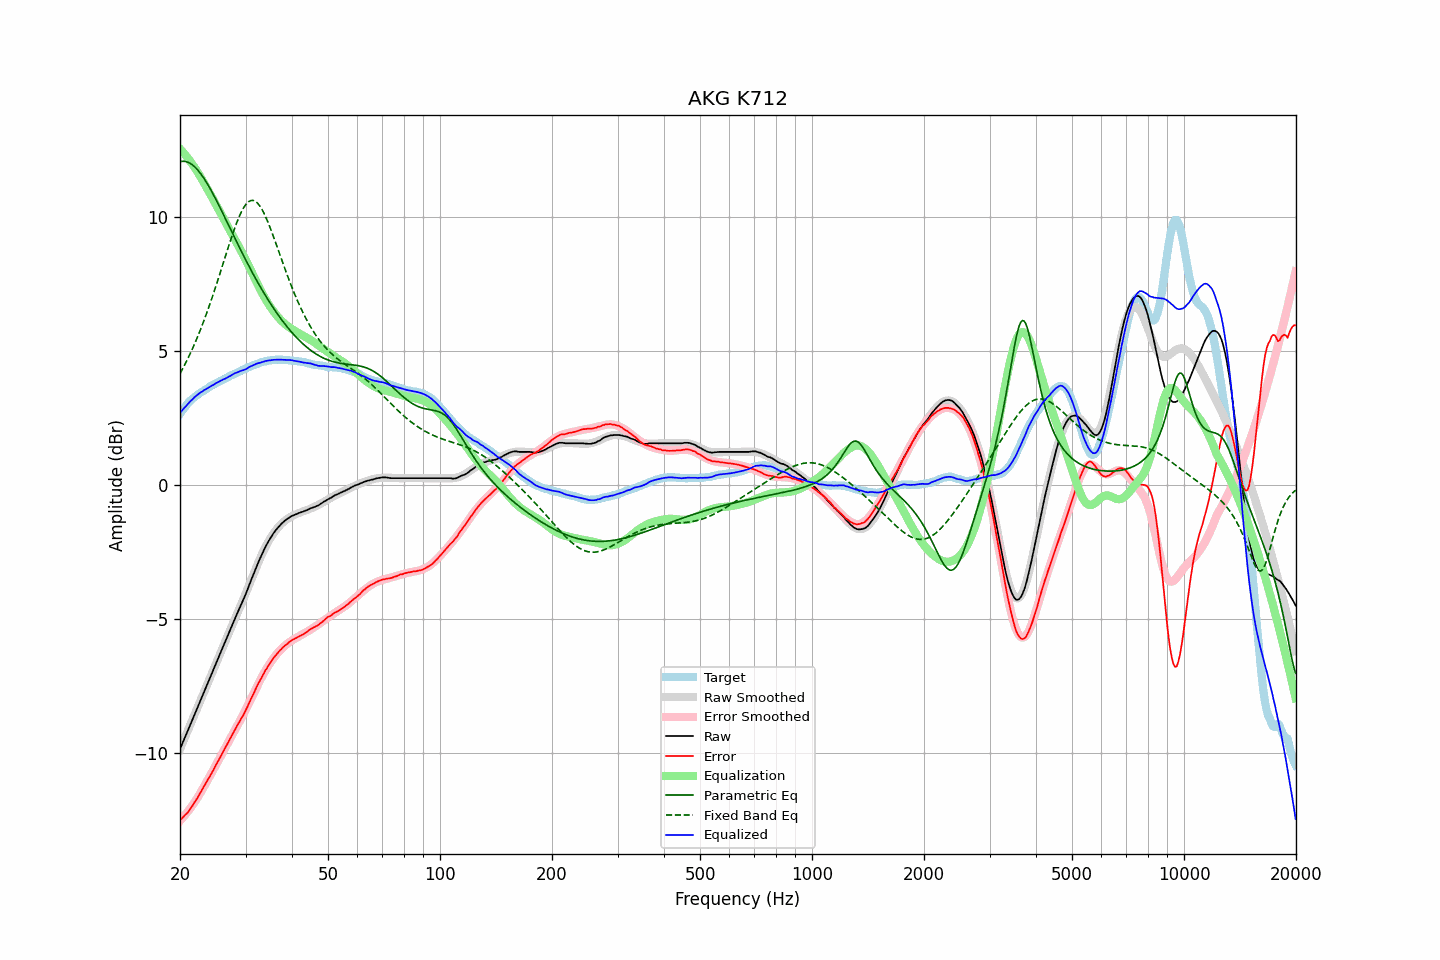

The table this chart was drawn from, first rows:
frequency, raw, error, smoothed, error_smoothed, equalization, parametric_eq, fixed_band_eq, equalized_raw, equalized_smoothed, target
20.00, -9.86, -12.51, -9.87, -12.54, 12.54, 12.06, 4.15, 2.68, 2.67, 2.65
20.20, -9.72, -12.46, -9.72, -12.47, 12.47, 12.07, 4.26, 2.75, 2.75, 2.74
20.40, -9.58, -12.40, -9.58, -12.40, 12.40, 12.07, 4.37, 2.82, 2.82, 2.82
20.61, -9.44, -12.33, -9.44, -12.33, 12.33, 12.07, 4.49, 2.89, 2.89, 2.88
20.81, -9.30, -12.28, -9.30, -12.26, 12.26, 12.06, 4.60, 2.96, 2.96, 2.98
21.02, -9.16, -12.22, -9.16, -12.18, 12.18, 12.04, 4.73, 3.02, 3.03, 3.05
21.23, -9.01, -12.13, -9.01, -12.10, 12.10, 12.01, 4.85, 3.09, 3.09, 3.11
21.44, -8.87, -12.04, -8.87, -12.02, 12.02, 11.97, 4.98, 3.15, 3.15, 3.17
21.66, -8.73, -11.96, -8.73, -11.94, 11.94, 11.93, 5.11, 3.20, 3.21, 3.22
21.87, -8.58, -11.85, -8.59, -11.85, 11.85, 11.87, 5.25, 3.27, 3.26, 3.27
22.09, -8.44, -11.76, -8.44, -11.76, 11.76, 11.82, 5.39, 3.32, 3.32, 3.32
22.31, -8.30, -11.67, -8.30, -11.67, 11.67, 11.75, 5.53, 3.37, 3.37, 3.37
22.54, -8.15, -11.56, -8.16, -11.57, 11.57, 11.68, 5.68, 3.41, 3.41, 3.41
22.76, -8.01, -11.46, -8.01, -11.46, 11.46, 11.60, 5.83, 3.45, 3.45, 3.45
22.99, -7.87, -11.35, -7.87, -11.36, 11.36, 11.52, 5.99, 3.49, 3.49, 3.48
23.22, -7.72, -11.24, -7.73, -11.25, 11.25, 11.43, 6.14, 3.53, 3.53, 3.52
23.45, -7.58, -11.14, -7.58, -11.15, 11.15, 11.33, 6.31, 3.57, 3.57, 3.56
23.69, -7.44, -11.04, -7.44, -11.04, 11.04, 11.23, 6.47, 3.60, 3.60, 3.60
23.92, -7.30, -10.94, -7.30, -10.93, 10.93, 11.13, 6.64, 3.63, 3.64, 3.64
24.16, -7.15, -10.84, -7.15, -10.83, 10.83, 11.03, 6.81, 3.68, 3.67, 3.68
24.40, -7.01, -10.72, -7.01, -10.72, 10.72, 10.92, 6.99, 3.71, 3.71, 3.71
24.65, -6.87, -10.62, -6.87, -10.61, 10.61, 10.80, 7.17, 3.74, 3.74, 3.74
24.89, -6.72, -10.49, -6.72, -10.50, 10.50, 10.69, 7.35, 3.78, 3.77, 3.77
25.14, -6.58, -10.39, -6.58, -10.39, 10.39, 10.57, 7.54, 3.81, 3.81, 3.81
25.39, -6.44, -10.28, -6.44, -10.28, 10.28, 10.45, 7.72, 3.84, 3.84, 3.84
25.65, -6.29, -10.17, -6.30, -10.17, 10.17, 10.33, 7.91, 3.88, 3.87, 3.88
25.91, -6.15, -10.05, -6.15, -10.06, 10.06, 10.21, 8.10, 3.90, 3.90, 3.90
26.16, -6.01, -9.94, -6.01, -9.95, 9.95, 10.09, 8.29, 3.94, 3.94, 3.93
26.43, -5.87, -9.84, -5.87, -9.83, 9.83, 9.97, 8.48, 3.96, 3.96, 3.96
26.69, -5.73, -9.73, -5.73, -9.72, 9.72, 9.84, 8.67, 3.99, 3.99, 3.99
26.96, -5.58, -9.61, -5.58, -9.61, 9.61, 9.72, 8.86, 4.02, 4.02, 4.02
27.23, -5.44, -9.50, -5.44, -9.50, 9.50, 9.59, 9.05, 4.05, 4.05, 4.06
27.50, -5.30, -9.39, -5.31, -9.39, 9.39, 9.47, 9.23, 4.09, 4.08, 4.09
27.77, -5.16, -9.27, -5.17, -9.28, 9.28, 9.35, 9.40, 4.12, 4.11, 4.11
28.05, -5.01, -9.16, -5.03, -9.17, 9.17, 9.22, 9.57, 4.16, 4.14, 4.15
28.33, -4.88, -9.05, -4.89, -9.06, 9.06, 9.10, 9.74, 4.18, 4.17, 4.17
28.62, -4.74, -8.94, -4.75, -8.95, 8.95, 8.98, 9.89, 4.21, 4.20, 4.19
28.90, -4.61, -8.84, -4.61, -8.84, 8.84, 8.85, 10.03, 4.23, 4.23, 4.23
29.19, -4.47, -8.72, -4.47, -8.73, 8.73, 8.73, 10.16, 4.26, 4.26, 4.25
29.48, -4.34, -8.64, -4.33, -8.61, 8.61, 8.61, 10.28, 4.27, 4.29, 4.30
29.78, -4.20, -8.52, -4.18, -8.50, 8.50, 8.49, 10.38, 4.29, 4.31, 4.32
30.08, -4.06, -8.41, -4.04, -8.38, 8.38, 8.38, 10.46, 4.31, 4.34, 4.34
30.38, -3.90, -8.28, -3.89, -8.26, 8.26, 8.26, 10.53, 4.35, 4.37, 4.37
30.68, -3.74, -8.14, -3.74, -8.14, 8.14, 8.15, 10.58, 4.39, 4.39, 4.40
30.99, -3.59, -8.01, -3.59, -8.01, 8.01, 8.03, 10.61, 4.42, 4.42, 4.42
31.30, -3.44, -7.89, -3.44, -7.89, 7.89, 7.92, 10.61, 4.45, 4.45, 4.44
31.61, -3.29, -7.76, -3.29, -7.77, 7.77, 7.81, 10.60, 4.47, 4.47, 4.47
31.93, -3.14, -7.63, -3.15, -7.64, 7.64, 7.70, 10.57, 4.50, 4.49, 4.49
32.24, -2.99, -7.50, -3.00, -7.52, 7.52, 7.59, 10.52, 4.53, 4.52, 4.51
32.57, -2.85, -7.39, -2.86, -7.40, 7.40, 7.49, 10.46, 4.54, 4.54, 4.53
32.89, -2.72, -7.28, -2.72, -7.28, 7.28, 7.38, 10.37, 4.56, 4.56, 4.56
33.22, -2.58, -7.16, -2.59, -7.16, 7.16, 7.28, 10.28, 4.58, 4.57, 4.58
33.55, -2.46, -7.06, -2.46, -7.05, 7.05, 7.18, 10.16, 4.59, 4.59, 4.60
33.89, -2.33, -6.93, -2.34, -6.95, 6.95, 7.08, 10.04, 4.62, 4.61, 4.60
34.23, -2.22, -6.85, -2.23, -6.85, 6.85, 6.98, 9.90, 4.62, 4.62, 4.63
34.57, -2.11, -6.75, -2.12, -6.75, 6.75, 6.88, 9.76, 4.64, 4.63, 4.64
34.92, -2.01, -6.65, -2.01, -6.66, 6.66, 6.79, 9.61, 4.64, 4.64, 4.64
35.27, -1.91, -6.57, -1.92, -6.57, 6.57, 6.70, 9.45, 4.66, 4.65, 4.66
35.62, -1.82, -6.48, -1.83, -6.49, 6.49, 6.61, 9.29, 4.66, 4.66, 4.65
35.97, -1.74, -6.40, -1.74, -6.41, 6.41, 6.52, 9.12, 4.67, 4.66, 4.66
... 635 more rows
